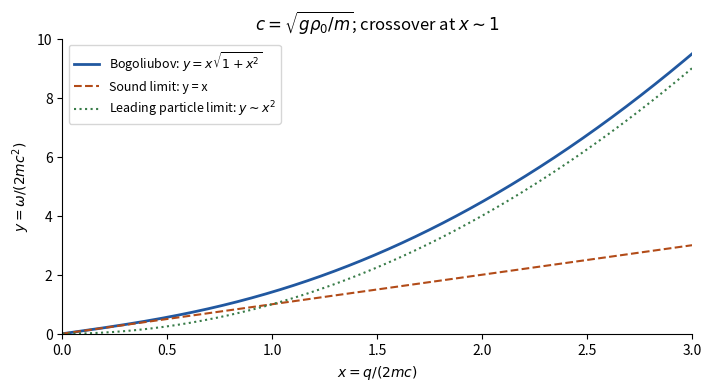

Python code for this plot:
"""Original contact-Bose-gas Bogoliubov spectrum; Python 3.14."""
import numpy as np
import matplotlib.pyplot as plt
x=np.linspace(0,3,700)
fig,ax=plt.subplots(figsize=(7,3.8),layout='constrained')
ax.plot(x,x*np.sqrt(1+x*x),lw=2,color='#2158a0',label=r'Bogoliubov: $y=x\sqrt{1+x^2}$')
ax.plot(x,x,'--',color='#b24b18',label='Sound limit: y = x')
ax.plot(x,x*x,':',color='#397c49',label=r'Leading particle limit: $y\sim x^2$')
ax.set(xlabel=r'$x=q/(2mc)$',ylabel=r'$y=\omega/(2mc^2)$',title=r'$c=\sqrt{g\rho_0/m}$; crossover at $x\sim1$',xlim=(0,3),ylim=(0,10))
ax.legend(fontsize=9);ax.spines[['top','right']].set_visible(False)
fig.savefig('paper-1-bose-spectrum.png',dpi=155,facecolor='white')
